Run: headless pygame with SDL's dummy video driver; simulated clock (each Clock.tick advances the game by its frame time, no real sleeping); random seed 0; keys injected as events and as key.get_pressed() state; no mouse input.
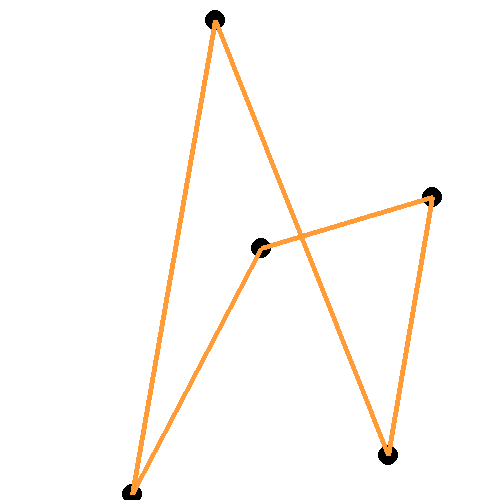
Frame 1 of 4 · flips 1–60 · no input
Frame 2 of 4 · flips 61–180 · tapped SPACE, RETURN · held RIGHT (→), D · screen unchanged from frame 1, image omitted
Frame 3 of 4 · flips 181–300 · held DOWN (↓), S · screen unchanged from frame 2, image omitted
Frame 4 of 4 · flips 301–420 · held LEFT (←), A, UP (↑), W · screen unchanged from frame 3, image omitted

The pygame program that drew these frames:

import pygame
import random
import pygame.gfxdraw
import math
import sys


def main():
	cities = []
	order = []
	NODES = 5
	i=0
	clock = pygame.time.Clock()
	HEIGHT = 500
	WIDTH = 500
	best_ever = []
	orig_dist = float('inf')

	pygame.init()

	screen = pygame.display.set_mode((WIDTH,HEIGHT))

	screen.fill((255,255,255))



	for i in range(NODES):
		randx = random.randint(0,WIDTH)
		randy = random.randint(0,HEIGHT)
		cities.append((randx,randy))
		order.append(i)

	population = []
	for i in range(NODES):
		population.append(random.sample(order,len(order)))


	for pop in population:
		pass
	
	running = True	

	while running:
		for event in pygame.event.get():
			if event.type == pygame.QUIT:
				running = False

		for city in cities:
			pygame.draw.circle(screen, (0,0,0), (city[0],city[1]),10)

		pygame.draw.polygon(screen, (255, 156,56), cities, width = 5)


		pygame.display.flip()


		

	
	


	









if __name__ =='__main__':
	main()
